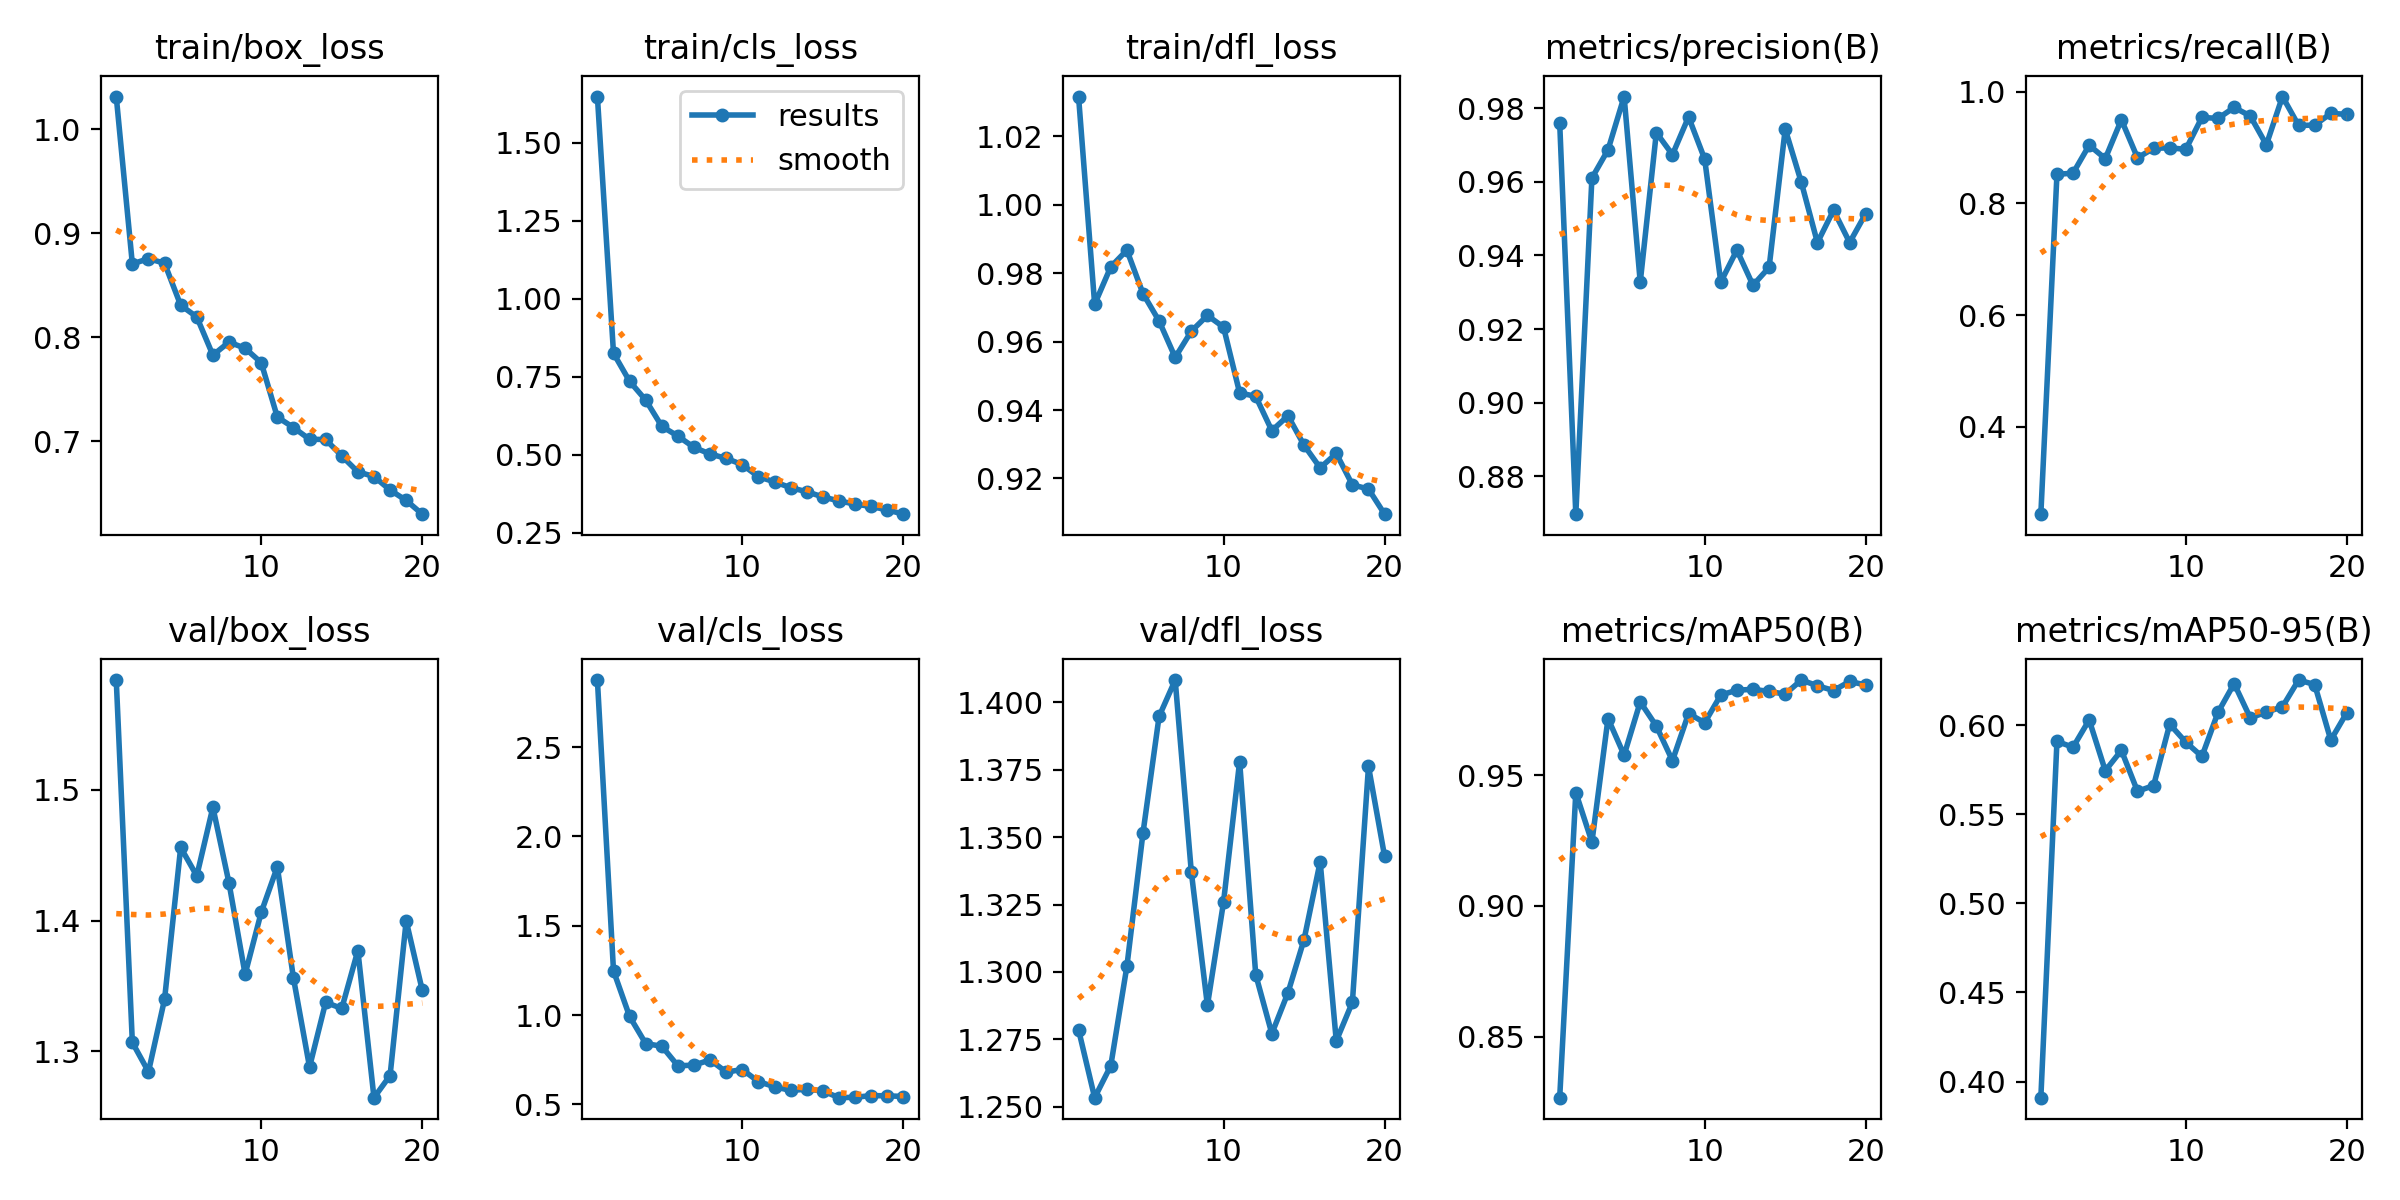

The data file committed next to this chart (first rows):
epoch, time, train/box_loss, train/cls_loss, train/dfl_loss, metrics/precision(B), metrics/recall(B), metrics/mAP50(B), metrics/mAP50-95(B), val/box_loss, val/cls_loss, val/dfl_loss, lr/pg0, lr/pg1, lr/pg2
1, 24.34, 1.031, 1.649, 1.032, 0.976, 0.2433, 0.8267, 0.3909, 1.584, 2.876, 1.279, 0.0005476, 0.0005476, 0.0005476
2, 44.29, 0.8703, 0.826, 0.9709, 0.8697, 0.852, 0.9433, 0.591, 1.307, 1.247, 1.253, 0.001049, 0.001049, 0.001049
3, 67.06, 0.8755, 0.7361, 0.9818, 0.9611, 0.8541, 0.9244, 0.5877, 1.284, 0.9917, 1.265, 0.001495, 0.001495, 0.001495
4, 89.33, 0.871, 0.6759, 0.9867, 0.9687, 0.9041, 0.9716, 0.6031, 1.34, 0.8397, 1.302, 0.001419, 0.001419, 0.001419
5, 112.3, 0.8306, 0.5917, 0.974, 0.9832, 0.8802, 0.9576, 0.5745, 1.456, 0.8251, 1.352, 0.001337, 0.001337, 0.001337
6, 135.1, 0.8193, 0.5604, 0.966, 0.9327, 0.9497, 0.9779, 0.586, 1.434, 0.7152, 1.395, 0.001254, 0.001254, 0.001254
7, 157, 0.7826, 0.5242, 0.9554, 0.9734, 0.8815, 0.9688, 0.563, 1.487, 0.7195, 1.408, 0.001172, 0.001172, 0.001172
8, 180, 0.7952, 0.5031, 0.963, 0.9674, 0.8986, 0.9555, 0.5662, 1.429, 0.7484, 1.337, 0.001089, 0.001089, 0.001089
9, 203.5, 0.7892, 0.489, 0.9676, 0.9777, 0.8995, 0.9735, 0.6007, 1.359, 0.6802, 1.288, 0.001007, 0.001007, 0.001007
10, 225.5, 0.7754, 0.4689, 0.9642, 0.9662, 0.8968, 0.97, 0.5906, 1.406, 0.6946, 1.326, 0.0009244, 0.0009244, 0.0009244
11, 249.8, 0.7231, 0.4302, 0.945, 0.9328, 0.954, 0.9806, 0.5826, 1.441, 0.6265, 1.378, 0.0008418, 0.0008418, 0.0008418
12, 271.7, 0.713, 0.4137, 0.944, 0.9415, 0.9521, 0.9824, 0.6073, 1.356, 0.5982, 1.299, 0.0007593, 0.0007593, 0.0007593
13, 291.8, 0.7017, 0.3951, 0.934, 0.9319, 0.9718, 0.9828, 0.6235, 1.288, 0.5772, 1.277, 0.0006768, 0.0006768, 0.0006768
14, 313.6, 0.7015, 0.3821, 0.9383, 0.9368, 0.9566, 0.9819, 0.6042, 1.337, 0.5845, 1.292, 0.0005943, 0.0005943, 0.0005943
15, 334.3, 0.6856, 0.3654, 0.9297, 0.9744, 0.905, 0.981, 0.6074, 1.333, 0.5745, 1.312, 0.0005118, 0.0005118, 0.0005118
16, 357.1, 0.6703, 0.3527, 0.9231, 0.9599, 0.9913, 0.9863, 0.6105, 1.377, 0.5369, 1.341, 0.0004293, 0.0004293, 0.0004293
17, 376.9, 0.6658, 0.3426, 0.9273, 0.9435, 0.9396, 0.9841, 0.6255, 1.265, 0.5391, 1.274, 0.0003467, 0.0003467, 0.0003467
18, 399.8, 0.6528, 0.3348, 0.9182, 0.9523, 0.9402, 0.9823, 0.623, 1.282, 0.5485, 1.289, 0.0002642, 0.0002642, 0.0002642
19, 419, 0.6429, 0.3239, 0.9169, 0.9435, 0.9611, 0.9858, 0.5917, 1.4, 0.5474, 1.376, 0.0001817, 0.0001817, 0.0001817
20, 439.5, 0.6296, 0.3102, 0.9096, 0.9514, 0.9596, 0.9844, 0.6072, 1.347, 0.5435, 1.343, 9.91865e-05, 9.91865e-05, 9.91865e-05
